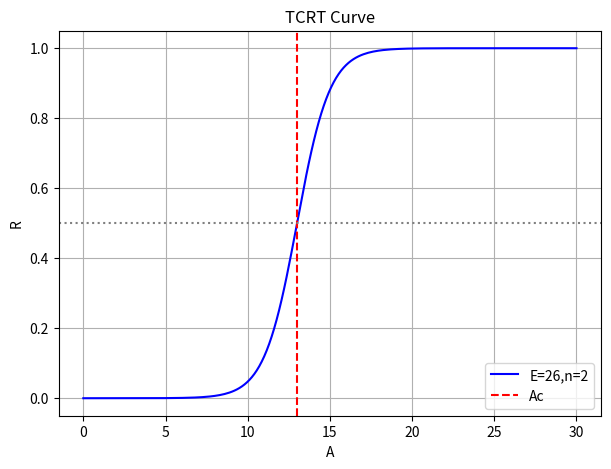

This figure's Python source:
# --- Import libraries ---
import numpy as np
import pandas as pd
import matplotlib.pyplot as plt

# --- Resilience Function ---
def resilience(A, E, n):
    Ac = E / n
    return 1 / (1 + np.exp(-(A - Ac)))

# --- Sensitivity Derivatives ---
def dR_dA(A, E, n):
    R = resilience(A, E, n)
    return R * (1 - R)

def dR_dE(A, E, n):
    R = resilience(A, E, n)
    return -(1/n) * R * (1 - R)

def dR_dn(A, E, n):
    R = resilience(A, E, n)
    return (E / n**2) * R * (1 - R)

# --- Example values (matches Table 1) ---
A_values = [14, 24, 13, 12, 5]
E_values = [26, 39, 34, 30, 27]
n_values = [2, 2, 4, 3, 4]

results = []
for A, E, n in zip(A_values, E_values, n_values):
    R = resilience(A, E, n)
    dA = dR_dA(A, E, n)
    dE = dR_dE(A, E, n)
    dn = dR_dn(A, E, n)
    results.append([A, E, n, round(R, 2), round(dA, 3), round(dE, 3), round(dn, 3)])

# DataFrame definition
col_names = ["A", "E", "n", "R", "dR/dA", "dR/dE", "dR/dn"]
df = pd.DataFrame(results, columns=col_names)
print(df)

A_vals = np.linspace(0, 30, 200)
E_val, n_val = 26, 2 
R_vals = [resilience(A, E_val, n_val) for A in A_vals]

plt.figure(figsize=(7,5))
plt.plot(A_vals, R_vals, label=f"E={E_val},n={n_val}", color="blue") 
plt.axvline(x=E_val/n_val, ls="--", color="red", label="Ac") 
plt.axhline(y=0.5, ls=":", color="gray")

plt.xlabel("A") 
plt.ylabel("R")
plt.title("TCRT Curve") 
plt.legend(loc='lower right')
plt.grid(True)
plt.show()
